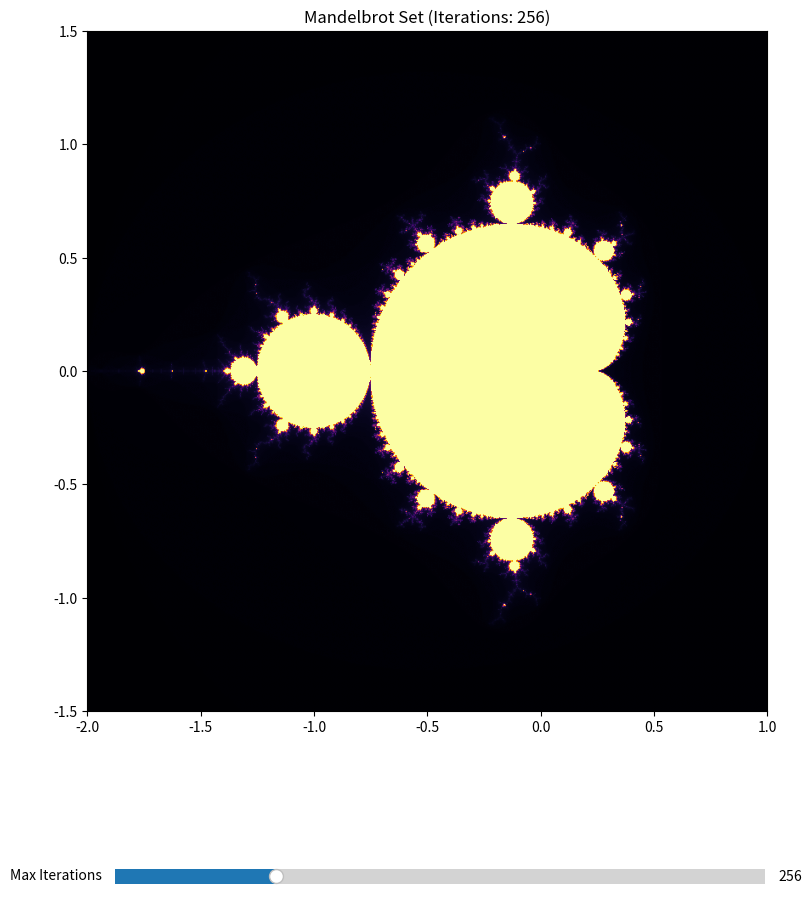

This chart was generated by the following Python code:
import numpy as np
import matplotlib.pyplot as plt
from matplotlib.widgets import Slider

# Function to calculate the Mandelbrot set
def mandelbrot(c, max_iter):
    z = c
    for i in range(max_iter):
        if abs(z) > 2:
            return i
        z = z*z + c
    return max_iter

# Generate the Mandelbrot image
def generate_mandelbrot(width, height, x_min, x_max, y_min, y_max, max_iter):
    image = np.zeros((height, width))
    x, y = np.linspace(x_min, x_max, width), np.linspace(y_min, y_max, height)
    for i in range(height):
        for j in range(width):
            c = complex(x[j], y[i])
            image[i, j] = mandelbrot(c, max_iter)
    return image

# Interactive plot for the Mandelbrot set
def interactive_mandelbrot():
    # Set up the figure and axes
    fig, ax = plt.subplots(figsize=(10, 10))
    plt.subplots_adjust(bottom=0.2)
    
    # Initial parameters for the Mandelbrot set
    width, height = 800, 800
    x_min, x_max = -2.0, 1.0
    y_min, y_max = -1.5, 1.5
    max_iter = 256
    
    # Generate and plot the Mandelbrot set
    def update_plot(val):
        nonlocal x_min, x_max, y_min, y_max, max_iter
        image = generate_mandelbrot(width, height, x_min, x_max, y_min, y_max, int(val))
        ax.imshow(image, cmap='inferno', extent=[x_min, x_max, y_min, y_max])
        ax.set_title(f'Mandelbrot Set (Iterations: {int(val)})')
        fig.canvas.draw_idle()

    # Add a slider to control the max iterations
    axcolor = 'lightgoldenrodyellow'
    ax_iter = plt.axes([0.2, 0.02, 0.65, 0.03], facecolor=axcolor)
    iter_slider = Slider(ax_iter, 'Max Iterations', 10, 1000, valinit=max_iter, valstep=1)
    iter_slider.on_changed(update_plot)
    
    # Display the plot
    update_plot(max_iter)
    plt.show()

# Run the interactive Mandelbrot generator
interactive_mandelbrot()
